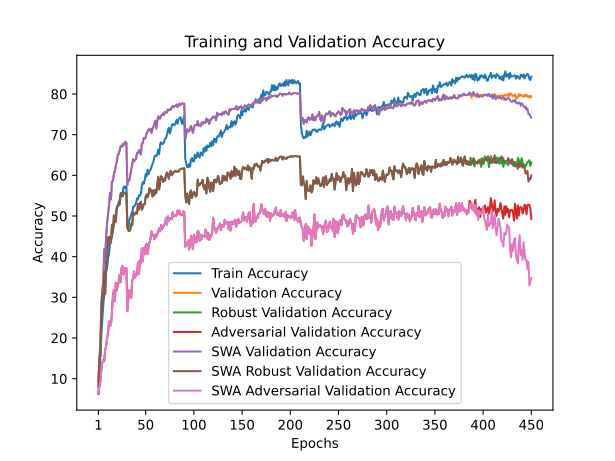

The file beside this chart, header and first rows:
train_accuracy; train_loss; valid_accuracy; valid_loss; valid_accuracy_robust; valid_accuracy_adversarial; valid_accuracy_swa; valid_accuracy_robust_swa; valid_accuracy_adversarial_swa
6,2380; 4,2875; 9,5300; 4,0450; 8,2000; 6,4300; 9,5300; 8,2000; 6,4300
10,6180; 4,0391; 15,0900; 3,8662; 14,7862; 8,0200; 15,0900; 14,7862; 8,0200
15,5460; 3,8023; 18,5600; 3,9378; 15,6345; 9,3300; 18,5600; 15,6345; 9,3300
20,6540; 3,5741; 28,3900; 3,3778; 25,6103; 12,3200; 28,3900; 25,6103; 12,3200
24,4380; 3,4233; 31,8300; 3,1840; 30,9517; 14,0200; 31,8300; 30,9517; 14,0200
28,0560; 3,2673; 33,8400; 3,1658; 29,4276; 14,5800; 33,8400; 29,4276; 14,5800
30,8060; 3,1623; 41,8500; 2,7094; 36,2828; 14,2900; 41,8500; 36,2828; 14,2900
33,4760; 3,0531; 39,6500; 2,8448; 30,8069; 17,1300; 39,6500; 30,8069; 17,1300
36,1960; 2,9467; 45,1600; 2,6363; 39,0724; 17,9600; 45,1600; 39,0724; 17,9600
37,2120; 2,9131; 48,2000; 2,5567; 39,4172; 20,0400; 48,2000; 39,4172; 20,0400
39,6620; 2,8291; 50,5000; 2,4421; 44,7172; 21,3900; 50,5000; 44,7172; 21,3900
40,7600; 2,7800; 52,6500; 2,4068; 44,8586; 24,0500; 52,6500; 44,8586; 24,0500
43,3740; 2,6964; 55,6700; 2,2527; 44,2586; 23,0500; 55,6700; 44,2586; 23,0500
44,1060; 2,6597; 54,1000; 2,3183; 43,4448; 23,3400; 54,1000; 43,4448; 23,3400
44,8800; 2,6354; 58,4400; 2,1897; 47,8414; 26,3900; 58,4400; 47,8414; 26,3900
46,6700; 2,5758; 58,5900; 2,2143; 46,0345; 30,2700; 58,5900; 46,0345; 30,2700
47,8040; 2,5275; 60,2800; 2,1868; 50,0966; 31,7400; 60,2800; 50,0966; 31,7400
49,0000; 2,4922; 61,0400; 2,1015; 48,4034; 29,1200; 61,0400; 48,4034; 29,1200
50,4920; 2,4402; 62,4000; 2,1090; 48,6414; 33,5700; 62,4000; 48,6414; 33,5700
52,0860; 2,3841; 63,3000; 2,0548; 51,8586; 31,5900; 63,3000; 51,8586; 31,5900
52,3960; 2,3756; 65,0500; 1,9942; 52,6379; 33,1900; 65,0500; 52,6379; 33,1900
53,5400; 2,3387; 65,2200; 2,0065; 52,6414; 33,6700; 65,2200; 52,6414; 33,6700
53,8760; 2,3189; 66,1100; 1,9918; 52,8586; 35,4800; 66,1100; 52,8586; 35,4800
55,6060; 2,2773; 67,1500; 1,9447; 55,2276; 33,7300; 67,1500; 55,2276; 33,7300
55,7400; 2,2658; 67,3300; 1,9613; 55,3724; 37,2900; 67,3300; 55,3724; 37,2900
55,3580; 2,2826; 67,0900; 1,9794; 54,8414; 37,6800; 67,0900; 54,8414; 37,6800
57,0860; 2,2267; 67,8800; 1,9111; 55,4345; 35,6300; 67,8800; 55,4345; 35,6300
57,2460; 2,2096; 67,5900; 1,9385; 55,7586; 36,8400; 67,5900; 55,7586; 36,8400
56,8240; 2,2336; 68,2400; 1,9252; 55,6483; 37,1700; 68,2400; 55,6483; 37,1700
57,2940; 2,2132; 67,9300; 1,9294; 55,7172; 37,1800; 67,9300; 55,7172; 37,1800
47,6500; 2,5380; 57,5900; 2,2207; 47,2310; 26,6400; 57,5900; 47,2310; 26,6400
47,1620; 2,5499; 58,9600; 2,2169; 46,4586; 29,5300; 58,9600; 46,4586; 29,5300
48,9080; 2,4877; 58,7500; 2,2373; 46,2793; 31,7200; 58,7500; 46,2793; 31,7200
49,6220; 2,4686; 59,9300; 2,1987; 46,6552; 31,5100; 59,9300; 46,6552; 31,5100
50,4640; 2,4434; 61,5300; 2,1126; 48,1069; 29,8900; 61,5300; 48,1069; 29,8900
50,9220; 2,4239; 62,5700; 2,1184; 47,7000; 34,1100; 62,5700; 47,7000; 34,1100
52,2660; 2,3818; 63,9500; 2,0414; 50,9069; 34,6100; 63,9500; 50,9069; 34,6100
52,3720; 2,3762; 63,4800; 2,1074; 50,3414; 36,3500; 63,4800; 50,3414; 36,3500
52,6760; 2,3593; 63,7600; 2,0594; 50,4310; 34,9000; 63,7600; 50,4310; 34,9000
53,1780; 2,3516; 64,0400; 2,0384; 50,8862; 35,5500; 64,0400; 50,8862; 35,5500
54,3180; 2,3057; 65,5300; 2,0158; 50,6207; 35,6300; 65,5300; 50,6207; 35,6300
54,0460; 2,3196; 65,4700; 2,0446; 52,9931; 38,5700; 65,4700; 52,9931; 38,5700
55,1100; 2,2820; 66,1500; 1,9894; 51,5690; 35,6900; 66,1500; 51,5690; 35,6900
54,9460; 2,2919; 66,1500; 2,0103; 53,0138; 39,1900; 66,1500; 53,0138; 39,1900
55,4260; 2,2763; 65,1300; 2,0294; 53,5000; 38,4100; 65,1300; 53,5000; 38,4100
57,3140; 2,2137; 67,8100; 1,9808; 51,5586; 42,0100; 67,8100; 51,5586; 42,0100
58,2960; 2,1789; 67,9200; 1,9222; 52,0793; 38,8500; 67,9200; 52,0793; 38,8500
57,9240; 2,1829; 69,1700; 1,9160; 52,9483; 42,0500; 69,1700; 52,9483; 42,0500
58,8360; 2,1593; 69,0300; 1,8761; 52,9207; 40,6800; 69,0300; 52,9207; 40,6800
60,3040; 2,1023; 69,3700; 1,8836; 54,7034; 42,7600; 69,3700; 54,7034; 42,7600
59,7680; 2,1319; 70,3500; 1,8705; 55,2793; 43,1600; 70,3500; 55,2793; 43,1600
61,4120; 2,0773; 70,7600; 1,8189; 54,6379; 40,6400; 70,7600; 54,6379; 40,6400
60,2720; 2,1059; 71,2800; 1,8065; 55,3897; 42,4900; 71,2800; 55,3897; 42,4900
61,0960; 2,0838; 71,0300; 1,8199; 56,8034; 43,5500; 71,0300; 56,8034; 43,5500
61,3260; 2,0765; 71,4900; 1,8178; 56,5310; 44,3100; 71,4900; 56,5310; 44,3100
62,0580; 2,0617; 70,4100; 1,9127; 55,9103; 46,2300; 70,4100; 55,9103; 46,2300
62,7720; 2,0395; 71,3700; 1,8523; 54,8138; 45,4000; 71,3700; 54,8138; 45,4000
63,2580; 2,0169; 71,9100; 1,7891; 56,3138; 45,2700; 71,9100; 56,3138; 45,2700
64,5300; 1,9802; 72,6700; 1,7734; 55,1793; 44,2800; 72,6700; 55,1793; 44,2800
64,8620; 1,9675; 73,4000; 1,7524; 56,3586; 45,4200; 73,4000; 56,3586; 45,4200
... 390 more rows
